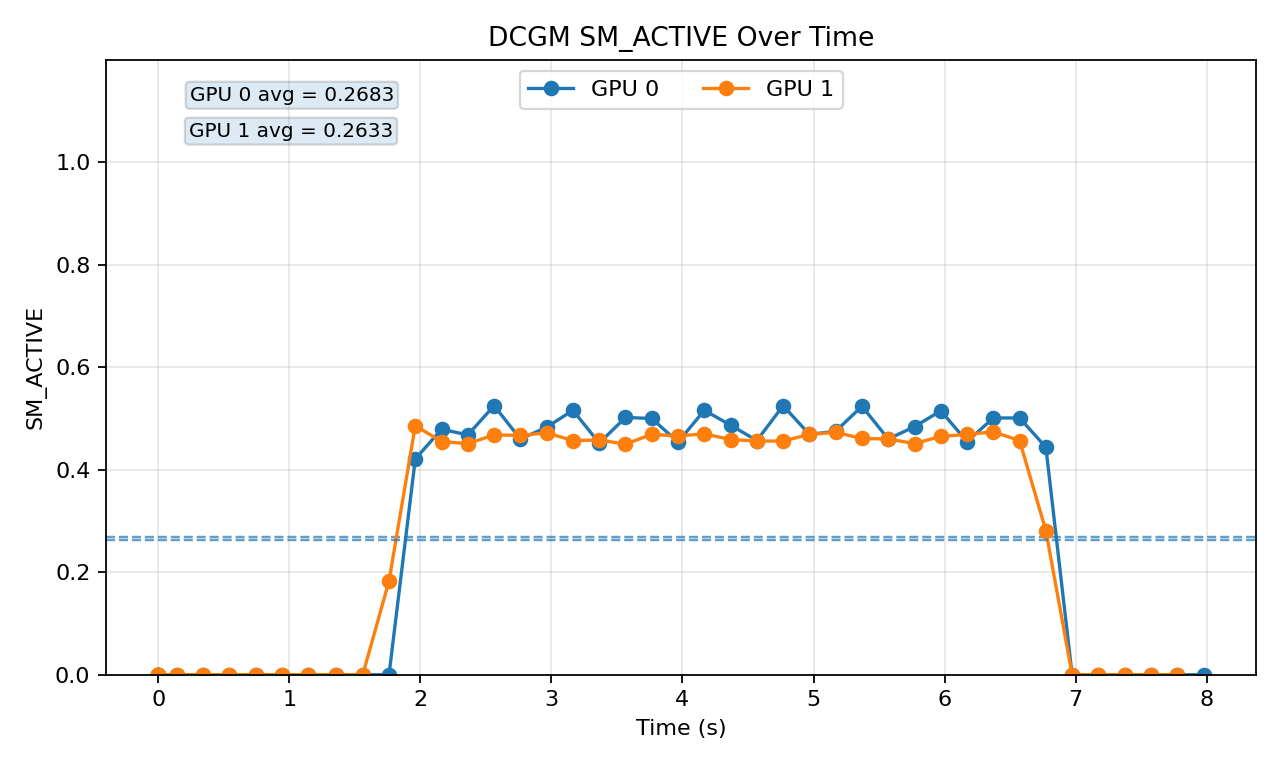

Values plotted in this chart, from the file beside it:
gpu_id, time_s, sm_active
0, 0.000117, 0.0
0, 0.000137, 0.0
0, 0.000154, 0.0
0, 0.000162, 0.0
0, 0.000171, 0.0
0, 0.142, 0.0
0, 0.3424, 0.0
0, 0.5428, 0.0
0, 0.7433, 0.0
0, 0.9438, 0.0
0, 1.144, 0.0
0, 1.36, 0.0
0, 1.56, 0.0
0, 1.761, 0.0
0, 1.961, 0.421
0, 2.161, 0.479
0, 2.362, 0.468
0, 2.562, 0.525
0, 2.763, 0.46
0, 2.963, 0.483
0, 3.164, 0.516
0, 3.364, 0.452
0, 3.565, 0.502
0, 3.765, 0.5
0, 3.966, 0.454
0, 4.166, 0.516
0, 4.367, 0.487
0, 4.567, 0.457
0, 4.768, 0.525
0, 4.968, 0.469
0, 5.169, 0.475
0, 5.369, 0.524
0, 5.57, 0.46
0, 5.77, 0.484
0, 5.971, 0.515
0, 6.171, 0.455
0, 6.372, 0.501
0, 6.572, 0.501
0, 6.773, 0.444
0, 6.973, 0.0
0, 7.174, 0.0
0, 7.375, 0.0
0, 7.576, 0.0
0, 7.776, 0.0
0, 7.977, 0.0
1, 0.000126, 0.0
1, 0.000146, 0.0
1, 0.000158, 0.0
1, 0.000167, 0.0
1, 0.000175, 0.0
1, 0.142, 0.0
1, 0.3424, 0.0
1, 0.5428, 0.0
1, 0.7434, 0.0
1, 0.9438, 0.0
1, 1.144, 0.0
1, 1.36, 0.0
1, 1.56, 0.0
1, 1.761, 0.183
1, 1.961, 0.486
... 29 more rows
